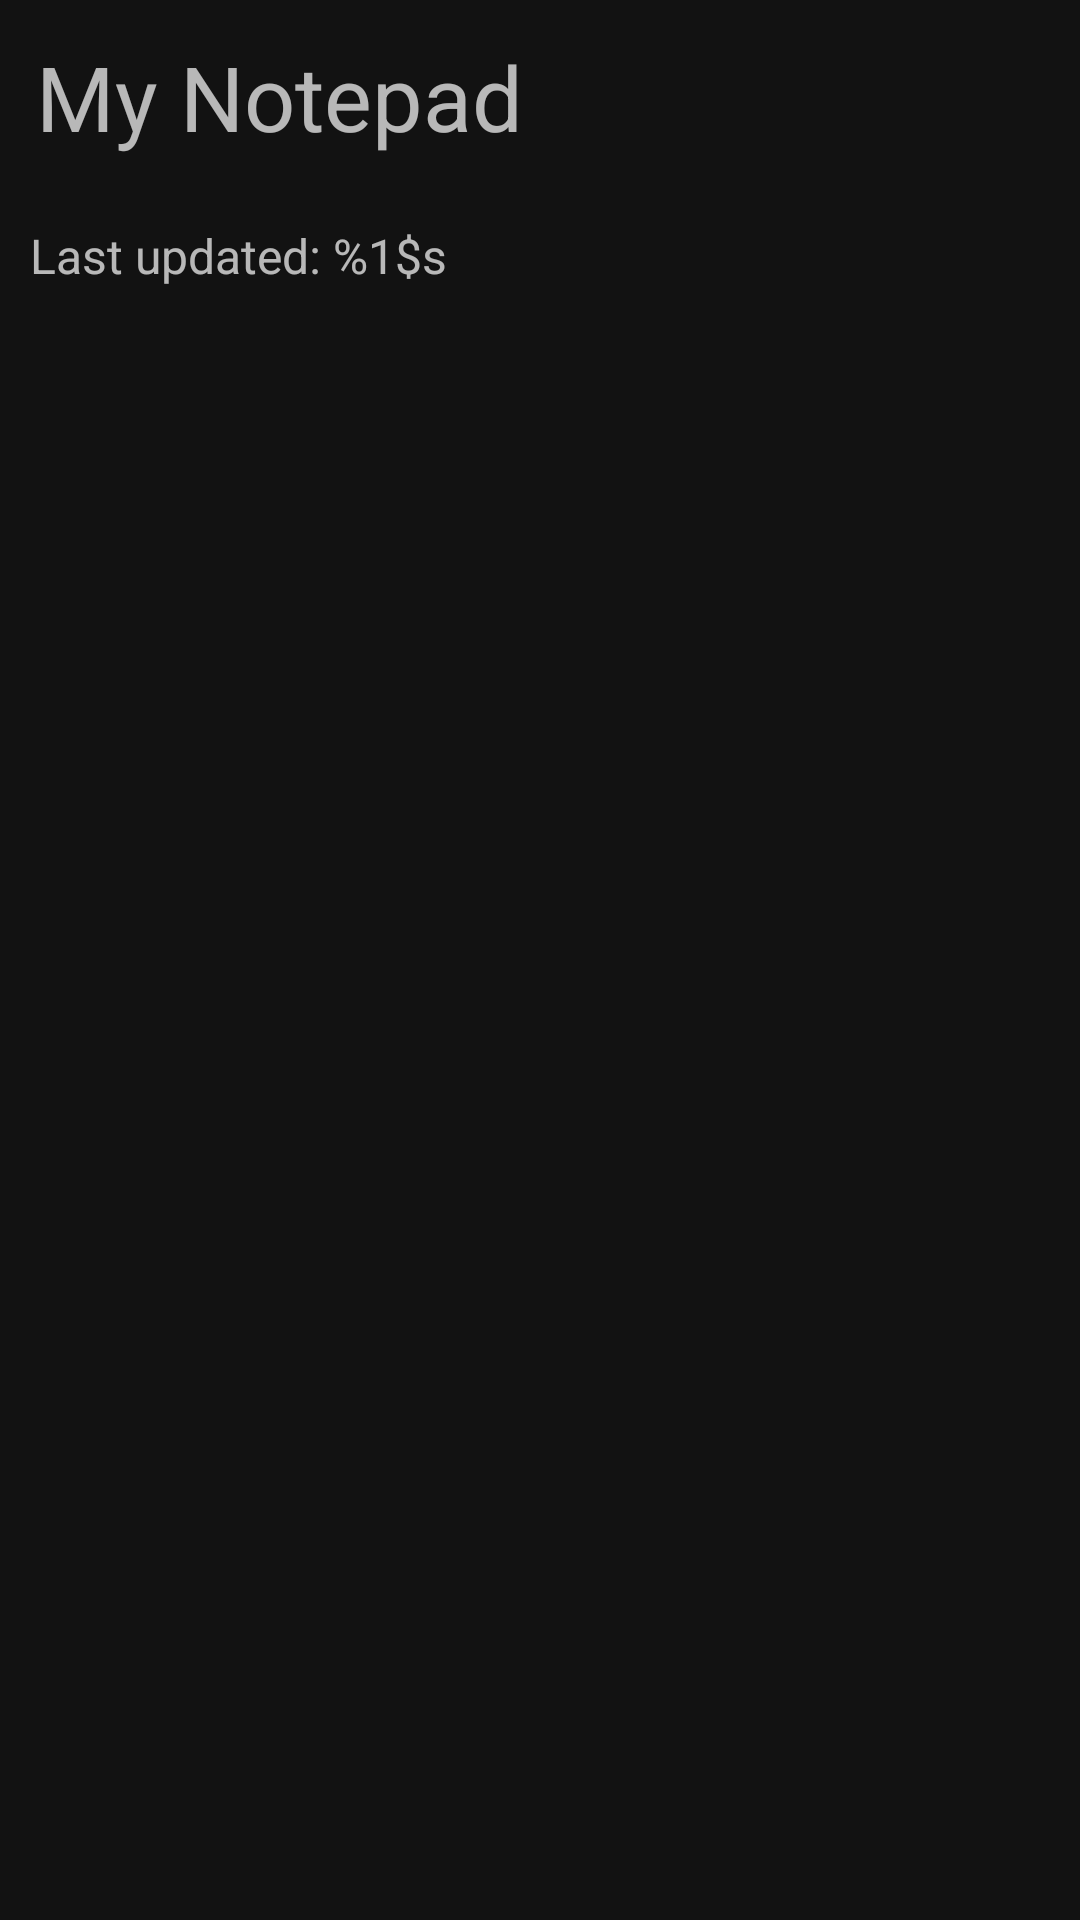

This screen was rendered from an Android layout file. Write that file and the resources it references.
<!-- AndroidManifest.xml: application theme Theme.MadLevel5Task1 -->
<!-- res/layout/fragment_notepad.xml -->
<?xml version="1.0" encoding="utf-8"?>
<androidx.constraintlayout.widget.ConstraintLayout xmlns:android="http://schemas.android.com/apk/res/android"
    xmlns:app="http://schemas.android.com/apk/res-auto"
    xmlns:tools="http://schemas.android.com/tools"
    android:layout_width="match_parent"
    android:layout_height="match_parent"
    tools:context=".ui.NotepadFragment">

    <TextView
        android:id="@+id/textView"
        android:layout_width="0dp"
        android:layout_height="wrap_content"
        android:padding="12dp"
        android:text="@string/title"
        android:textSize="30sp"
        app:layout_constraintEnd_toEndOf="parent"
        app:layout_constraintStart_toStartOf="parent"
        app:layout_constraintTop_toTopOf="parent" />

    <TextView
        android:id="@+id/tvLastUpdated"
        android:layout_width="0dp"
        android:layout_height="wrap_content"
        android:padding="10dp"
        android:text="@string/last_updated"
        android:textSize="16sp"
        app:layout_constraintEnd_toEndOf="parent"
        app:layout_constraintStart_toStartOf="parent"
        app:layout_constraintTop_toBottomOf="@+id/textView" />

    <LinearLayout
        android:layout_width="0dp"
        android:layout_height="0dp"
        android:orientation="vertical"
        app:layout_constraintBottom_toBottomOf="parent"
        app:layout_constraintEnd_toEndOf="parent"
        app:layout_constraintStart_toStartOf="parent"
        app:layout_constraintTop_toBottomOf="@+id/tvLastUpdated">

        <TextView
            android:id="@+id/tvTitle"
            android:layout_width="match_parent"
            android:layout_height="wrap_content"
            android:padding="10dp"
            android:textSize="30sp" />

        <TextView
            android:id="@+id/tvText"
            android:layout_width="match_parent"
            android:layout_height="wrap_content"
            android:padding="14dp"
            android:textSize="20sp" />
    </LinearLayout>

</androidx.constraintlayout.widget.ConstraintLayout>
<!-- resources referenced by this layout -->
<resources>
  <string name="last_updated">Last updated: %1$s</string>
  <string name="title">My Notepad</string>
  <style name="Theme.MadLevel5Task1" parent="Theme.MaterialComponents.NoActionBar">
          
          <item name="colorPrimary">@color/purple_500</item>
          <item name="colorPrimaryVariant">@color/purple_700</item>
          <item name="colorOnPrimary">@color/white</item>
          
          <item name="colorSecondary">@color/teal_200</item>
          <item name="colorSecondaryVariant">@color/teal_700</item>
          <item name="colorOnSecondary">@color/black</item>
          
          <item name="android:statusBarColor" tools:targetApi="l">?attr/colorPrimaryVariant</item>
          
      </style>
  <!-- not gathered from this repository: default colours our renderer supplied (Android Studio template values) -->
  <color name="purple_500">#FF6200EE</color>
  <color name="purple_700">#FF3700B3</color>
  <color name="teal_200">#FF03DAC5</color>
  <color name="teal_700">#FF018786</color>
  <color name="black">#FF000000</color>
  <color name="white">#FFFFFFFF</color>
</resources>
